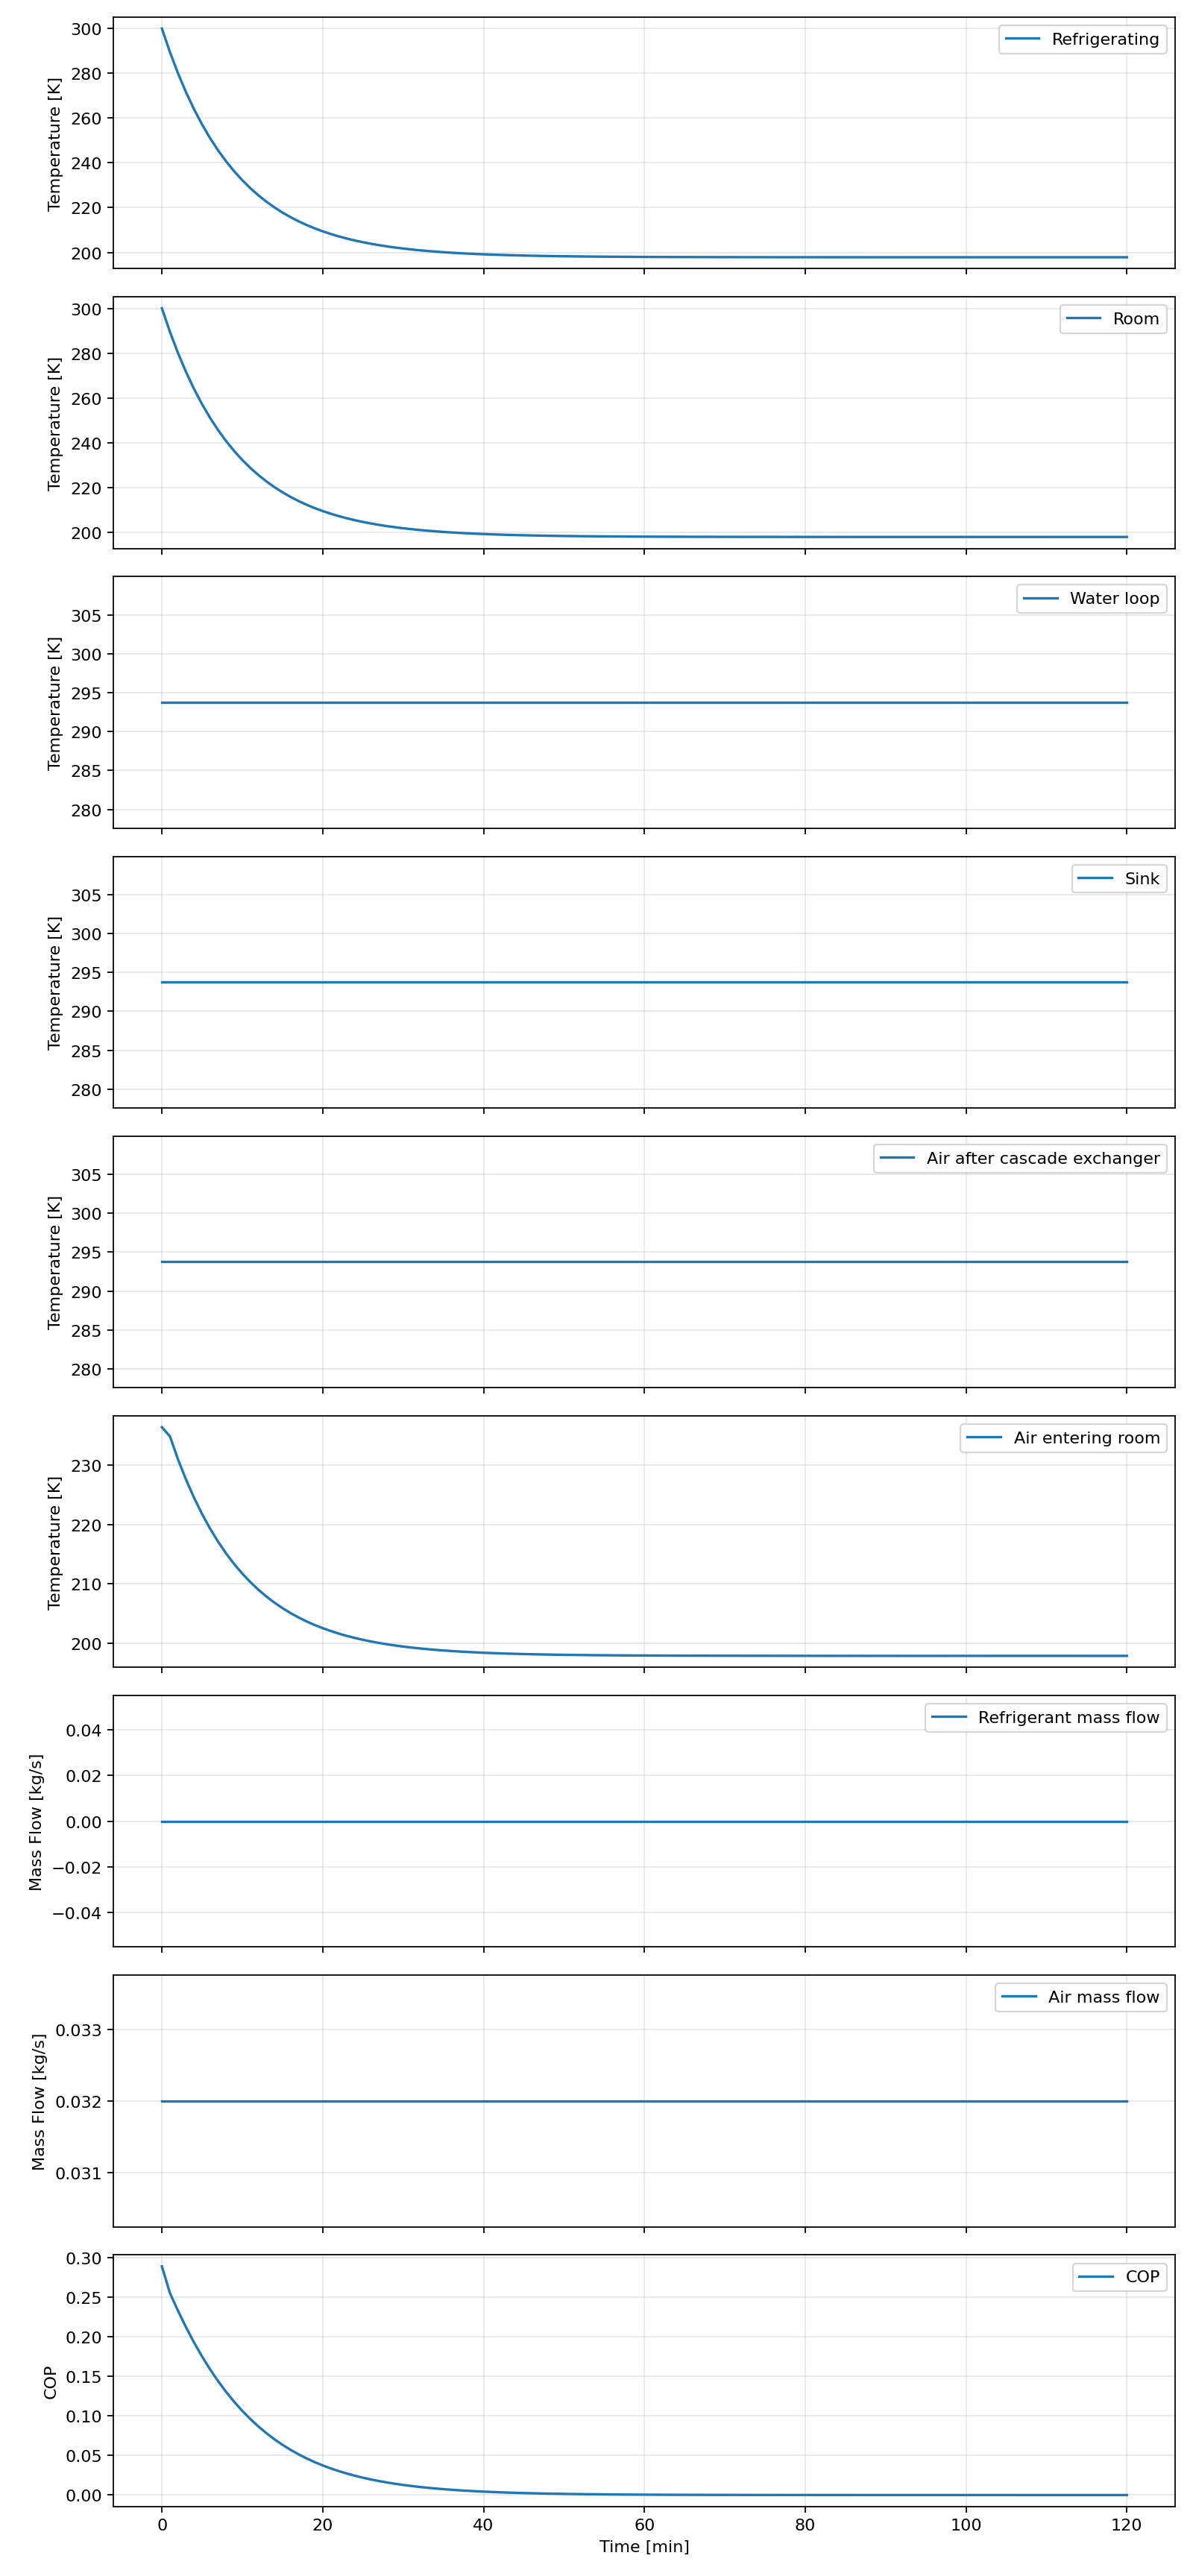

Values plotted in this chart, from the file beside it:
time_s, room_c, room_k, refrigerating_temperature_c, refrigerating_temperature_k, water_loop_c, water_loop_k, sink_c, sink_k, dock_c, dock_k, t2_c, t2_k, t3_c, t3_k, t4_c, t4_k, t5_c, t5_k, t6_c, t6_k, q_room_w, q_useful_w, q_cascade_w
0.0, 26.85, 300.0, 26.85, 300.0, 20.6, 293.8, 20.6, 293.8, nan, nan, 246.8, 519.9, 20.6, 293.8, 20.6, 293.8, -36.72, 236.4, 26.85, 300.0, 2044, 2044, 7272
60.0, 16.32, 289.5, 16.32, 289.5, 20.6, 293.8, 20.6, 293.8, nan, nan, 232.6, 505.8, 20.6, 293.8, 18.67, 291.8, -38.27, 234.9, 18.67, 291.8, 1755, 1755, 6816
120.0, 6.866, 280, 6.866, 280, 20.6, 293.8, 20.6, 293.8, nan, nan, 224.3, 497.4, 20.6, 293.8, 13.86, 287, -42.14, 231, 13.86, 287, 1576, 1576, 6548
180.0, -1.613, 271.5, -1.613, 271.5, 20.6, 293.8, 20.6, 293.8, nan, nan, 216.9, 490, 20.6, 293.8, 9.604, 282.8, -45.57, 227.6, 9.604, 282.8, 1413, 1413, 6311
240.0, -9.217, 263.9, -9.217, 263.9, 20.6, 293.8, 20.6, 293.8, nan, nan, 210.3, 483.4, 20.6, 293.8, 5.79, 278.9, -48.64, 224.5, 5.79, 278.9, 1267, 1267, 6098
300.0, -16.04, 257.1, -16.04, 257.1, 20.6, 293.8, 20.6, 293.8, nan, nan, 204.4, 477.5, 20.6, 293.8, 2.37, 275.5, -51.39, 221.8, 2.37, 275.5, 1137, 1137, 5908
360.0, -22.15, 251, -22.15, 251, 20.6, 293.8, 20.6, 293.8, nan, nan, 199, 472.2, 20.6, 293.8, -0.6967, 272.5, -53.86, 219.3, -0.6967, 272.5, 1019, 1019, 5737
420.0, -27.64, 245.5, -27.64, 245.5, 20.6, 293.8, 20.6, 293.8, nan, nan, 194.3, 467.4, 20.6, 293.8, -3.447, 269.7, -56.07, 217.1, -3.447, 269.7, 914.2, 914.2, 5583
480.0, -32.56, 240.6, -32.56, 240.6, 20.6, 293.8, 20.6, 293.8, nan, nan, 190, 463.1, 20.6, 293.8, -5.914, 267.2, -58.06, 215.1, -5.914, 267.2, 819.9, 819.9, 5446
540.0, -36.97, 236.2, -36.97, 236.2, 20.6, 293.8, 20.6, 293.8, nan, nan, 186.2, 459.3, 20.6, 293.8, -8.127, 265, -59.84, 213.3, -8.127, 265, 735.3, 735.3, 5323
600.0, -40.92, 232.2, -40.92, 232.2, 20.6, 293.8, 20.6, 293.8, nan, nan, 182.7, 455.9, 20.6, 293.8, -10.11, 263, -61.43, 211.7, -10.11, 263, 659.4, 659.4, 5212
660.0, -44.47, 228.7, -44.47, 228.7, 20.6, 293.8, 20.6, 293.8, nan, nan, 179.6, 452.8, 20.6, 293.8, -11.89, 261.3, -62.87, 210.3, -11.89, 261.3, 591.4, 591.4, 5113
720.0, -47.65, 225.5, -47.65, 225.5, 20.6, 293.8, 20.6, 293.8, nan, nan, 176.9, 450, 20.6, 293.8, -13.49, 259.7, -64.15, 209, -13.49, 259.7, 530.4, 530.4, 5024
780.0, -50.51, 222.6, -50.51, 222.6, 20.6, 293.8, 20.6, 293.8, nan, nan, 174.4, 447.5, 20.6, 293.8, -14.92, 258.2, -65.3, 207.8, -14.92, 258.2, 475.6, 475.6, 4944
840.0, -53.07, 220.1, -53.07, 220.1, 20.6, 293.8, 20.6, 293.8, nan, nan, 172.2, 445.3, 20.6, 293.8, -16.2, 256.9, -66.34, 206.8, -16.2, 256.9, 426.6, 426.6, 4873
900.0, -55.36, 217.8, -55.36, 217.8, 20.6, 293.8, 20.6, 293.8, nan, nan, 170.2, 443.3, 20.6, 293.8, -17.35, 255.8, -67.26, 205.9, -17.35, 255.8, 382.6, 382.6, 4809
960.0, -57.42, 215.7, -57.42, 215.7, 20.6, 293.8, 20.6, 293.8, nan, nan, 168.4, 441.5, 20.6, 293.8, -18.38, 254.8, -68.09, 205.1, -18.38, 254.8, 343.1, 343.1, 4751
1020, -59.27, 213.9, -59.27, 213.9, 20.6, 293.8, 20.6, 293.8, nan, nan, 166.8, 439.9, 20.6, 293.8, -19.31, 253.8, -68.84, 204.3, -19.31, 253.8, 307.7, 307.7, 4700
1080, -60.92, 212.2, -60.92, 212.2, 20.6, 293.8, 20.6, 293.8, nan, nan, 165.3, 438.5, 20.6, 293.8, -20.14, 253, -69.51, 203.6, -20.14, 253, 276, 276, 4653
1140, -62.41, 210.7, -62.41, 210.7, 20.6, 293.8, 20.6, 293.8, nan, nan, 164, 437.2, 20.6, 293.8, -20.89, 252.3, -70.11, 203, -20.89, 252.3, 247.5, 247.5, 4612
1200, -63.74, 209.4, -63.74, 209.4, 20.6, 293.8, 20.6, 293.8, nan, nan, 162.9, 436, 20.6, 293.8, -21.55, 251.6, -70.64, 202.5, -21.55, 251.6, 222, 222, 4575
1260, -64.94, 208.2, -64.94, 208.2, 20.6, 293.8, 20.6, 293.8, nan, nan, 161.9, 435, 20.6, 293.8, -22.15, 251, -71.13, 202, -22.15, 251, 199.1, 199.1, 4541
1320, -66.01, 207.1, -66.01, 207.1, 20.6, 293.8, 20.6, 293.8, nan, nan, 160.9, 434.1, 20.6, 293.8, -22.69, 250.5, -71.56, 201.6, -22.69, 250.5, 178.5, 178.5, 4511
1380, -66.97, 206.2, -66.97, 206.2, 20.6, 293.8, 20.6, 293.8, nan, nan, 160.1, 433.2, 20.6, 293.8, -23.17, 250, -71.95, 201.2, -23.17, 250, 160.1, 160.1, 4484
1440, -67.83, 205.3, -67.83, 205.3, 20.6, 293.8, 20.6, 293.8, nan, nan, 159.3, 432.5, 20.6, 293.8, -23.6, 249.5, -72.29, 200.9, -23.6, 249.5, 143.6, 143.6, 4460
1500, -68.6, 204.5, -68.6, 204.5, 20.6, 293.8, 20.6, 293.8, nan, nan, 158.7, 431.8, 20.6, 293.8, -23.99, 249.2, -72.61, 200.5, -23.99, 249.2, 128.8, 128.8, 4439
1560, -69.29, 203.9, -69.29, 203.9, 20.6, 293.8, 20.6, 293.8, nan, nan, 158.1, 431.2, 20.6, 293.8, -24.34, 248.8, -72.89, 200.3, -24.34, 248.8, 115.5, 115.5, 4419
1620, -69.92, 203.2, -69.92, 203.2, 20.6, 293.8, 20.6, 293.8, nan, nan, 157.5, 430.7, 20.6, 293.8, -24.65, 248.5, -73.14, 200, -24.65, 248.5, 103.6, 103.6, 4402
1680, -70.47, 202.7, -70.47, 202.7, 20.6, 293.8, 20.6, 293.8, nan, nan, 157, 430.2, 20.6, 293.8, -24.93, 248.2, -73.36, 199.8, -24.93, 248.2, 92.88, 92.88, 4387
1740, -70.97, 202.2, -70.97, 202.2, 20.6, 293.8, 20.6, 293.8, nan, nan, 156.6, 429.8, 20.6, 293.8, -25.18, 248, -73.56, 199.6, -25.18, 248, 83.3, 83.3, 4373
1800, -71.42, 201.7, -71.42, 201.7, 20.6, 293.8, 20.6, 293.8, nan, nan, 156.2, 429.4, 20.6, 293.8, -25.4, 247.7, -73.74, 199.4, -25.4, 247.7, 74.71, 74.71, 4360
1860, -71.82, 201.3, -71.82, 201.3, 20.6, 293.8, 20.6, 293.8, nan, nan, 155.9, 429, 20.6, 293.8, -25.61, 247.5, -73.91, 199.2, -25.61, 247.5, 67, 67, 4349
1920, -72.18, 201, -72.18, 201, 20.6, 293.8, 20.6, 293.8, nan, nan, 155.6, 428.7, 20.6, 293.8, -25.79, 247.4, -74.05, 199.1, -25.79, 247.4, 60.09, 60.09, 4339
1980, -72.51, 200.6, -72.51, 200.6, 20.6, 293.8, 20.6, 293.8, nan, nan, 155.3, 428.4, 20.6, 293.8, -25.95, 247.2, -74.18, 199, -25.95, 247.2, 53.89, 53.89, 4330
2040, -72.8, 200.4, -72.8, 200.4, 20.6, 293.8, 20.6, 293.8, nan, nan, 155, 428.2, 20.6, 293.8, -26.09, 247.1, -74.3, 198.9, -26.09, 247.1, 48.33, 48.33, 4322
2100, -73.06, 200.1, -73.06, 200.1, 20.6, 293.8, 20.6, 293.8, nan, nan, 154.8, 427.9, 20.6, 293.8, -26.22, 246.9, -74.4, 198.7, -26.22, 246.9, 43.34, 43.34, 4314
2160, -73.29, 199.9, -73.29, 199.9, 20.6, 293.8, 20.6, 293.8, nan, nan, 154.6, 427.7, 20.6, 293.8, -26.34, 246.8, -74.5, 198.7, -26.34, 246.8, 38.87, 38.87, 4308
2220, -73.5, 199.7, -73.5, 199.7, 20.6, 293.8, 20.6, 293.8, nan, nan, 154.4, 427.6, 20.6, 293.8, -26.45, 246.7, -74.58, 198.6, -26.45, 246.7, 34.86, 34.86, 4302
2280, -73.69, 199.5, -73.69, 199.5, 20.6, 293.8, 20.6, 293.8, nan, nan, 154.2, 427.4, 20.6, 293.8, -26.54, 246.6, -74.66, 198.5, -26.54, 246.6, 31.26, 31.26, 4297
2340, -73.85, 199.3, -73.85, 199.3, 20.6, 293.8, 20.6, 293.8, nan, nan, 154.1, 427.2, 20.6, 293.8, -26.63, 246.5, -74.73, 198.4, -26.63, 246.5, 28.04, 28.04, 4292
2400, -74.01, 199.1, -74.01, 199.1, 20.6, 293.8, 20.6, 293.8, nan, nan, 154, 427.1, 20.6, 293.8, -26.7, 246.4, -74.79, 198.4, -26.7, 246.4, 25.15, 25.15, 4288
2460, -74.14, 199, -74.14, 199, 20.6, 293.8, 20.6, 293.8, nan, nan, 153.9, 427, 20.6, 293.8, -26.77, 246.4, -74.84, 198.3, -26.77, 246.4, 22.55, 22.55, 4284
2520, -74.26, 198.9, -74.26, 198.9, 20.6, 293.8, 20.6, 293.8, nan, nan, 153.7, 426.9, 20.6, 293.8, -26.83, 246.3, -74.89, 198.3, -26.83, 246.3, 20.23, 20.23, 4281
2580, -74.37, 198.8, -74.37, 198.8, 20.6, 293.8, 20.6, 293.8, nan, nan, 153.7, 426.8, 20.6, 293.8, -26.88, 246.3, -74.94, 198.2, -26.88, 246.3, 18.14, 18.14, 4278
2640, -74.47, 198.7, -74.47, 198.7, 20.6, 293.8, 20.6, 293.8, nan, nan, 153.6, 426.7, 20.6, 293.8, -26.93, 246.2, -74.97, 198.2, -26.93, 246.2, 16.27, 16.27, 4275
2700, -74.56, 198.6, -74.56, 198.6, 20.6, 293.8, 20.6, 293.8, nan, nan, 153.5, 426.6, 20.6, 293.8, -26.98, 246.2, -75.01, 198.1, -26.98, 246.2, 14.59, 14.59, 4272
2760, -74.63, 198.5, -74.63, 198.5, 20.6, 293.8, 20.6, 293.8, nan, nan, 153.4, 426.6, 20.6, 293.8, -27.02, 246.1, -75.04, 198.1, -27.02, 246.1, 13.08, 13.08, 4270
2820, -74.71, 198.4, -74.71, 198.4, 20.6, 293.8, 20.6, 293.8, nan, nan, 153.4, 426.5, 20.6, 293.8, -27.05, 246.1, -75.07, 198.1, -27.05, 246.1, 11.73, 11.73, 4268
2880, -74.77, 198.4, -74.77, 198.4, 20.6, 293.8, 20.6, 293.8, nan, nan, 153.3, 426.5, 20.6, 293.8, -27.08, 246.1, -75.1, 198.1, -27.08, 246.1, 10.52, 10.52, 4266
2940, -74.82, 198.3, -74.82, 198.3, 20.6, 293.8, 20.6, 293.8, nan, nan, 153.3, 426.4, 20.6, 293.8, -27.11, 246, -75.12, 198, -27.11, 246, 9.438, 9.438, 4265
3000, -74.88, 198.3, -74.88, 198.3, 20.6, 293.8, 20.6, 293.8, nan, nan, 153.2, 426.4, 20.6, 293.8, -27.14, 246, -75.14, 198, -27.14, 246, 8.464, 8.464, 4263
3060, -74.92, 198.2, -74.92, 198.2, 20.6, 293.8, 20.6, 293.8, nan, nan, 153.2, 426.3, 20.6, 293.8, -27.16, 246, -75.16, 198, -27.16, 246, 7.591, 7.591, 4262
3120, -74.96, 198.2, -74.96, 198.2, 20.6, 293.8, 20.6, 293.8, nan, nan, 153.1, 426.3, 20.6, 293.8, -27.18, 246, -75.17, 198, -27.18, 246, 6.808, 6.808, 4261
3180, -75, 198.2, -75, 198.2, 20.6, 293.8, 20.6, 293.8, nan, nan, 153.1, 426.3, 20.6, 293.8, -27.2, 246, -75.19, 198, -27.2, 246, 6.105, 6.105, 4260
3240, -75.03, 198.1, -75.03, 198.1, 20.6, 293.8, 20.6, 293.8, nan, nan, 153.1, 426.2, 20.6, 293.8, -27.22, 245.9, -75.2, 197.9, -27.22, 245.9, 5.475, 5.475, 4259
3300, -75.06, 198.1, -75.06, 198.1, 20.6, 293.8, 20.6, 293.8, nan, nan, 153.1, 426.2, 20.6, 293.8, -27.23, 245.9, -75.21, 197.9, -27.23, 245.9, 4.91, 4.91, 4258
3360, -75.09, 198.1, -75.09, 198.1, 20.6, 293.8, 20.6, 293.8, nan, nan, 153, 426.2, 20.6, 293.8, -27.24, 245.9, -75.22, 197.9, -27.24, 245.9, 4.404, 4.404, 4258
3420, -75.11, 198, -75.11, 198, 20.6, 293.8, 20.6, 293.8, nan, nan, 153, 426.2, 20.6, 293.8, -27.26, 245.9, -75.23, 197.9, -27.26, 245.9, 3.95, 3.95, 4257
3480, -75.13, 198, -75.13, 198, 20.6, 293.8, 20.6, 293.8, nan, nan, 153, 426.1, 20.6, 293.8, -27.27, 245.9, -75.24, 197.9, -27.27, 245.9, 3.542, 3.542, 4256
3540, -75.15, 198, -75.15, 198, 20.6, 293.8, 20.6, 293.8, nan, nan, 153, 426.1, 20.6, 293.8, -27.28, 245.9, -75.25, 197.9, -27.28, 245.9, 3.177, 3.177, 4256
... 61 more rows
